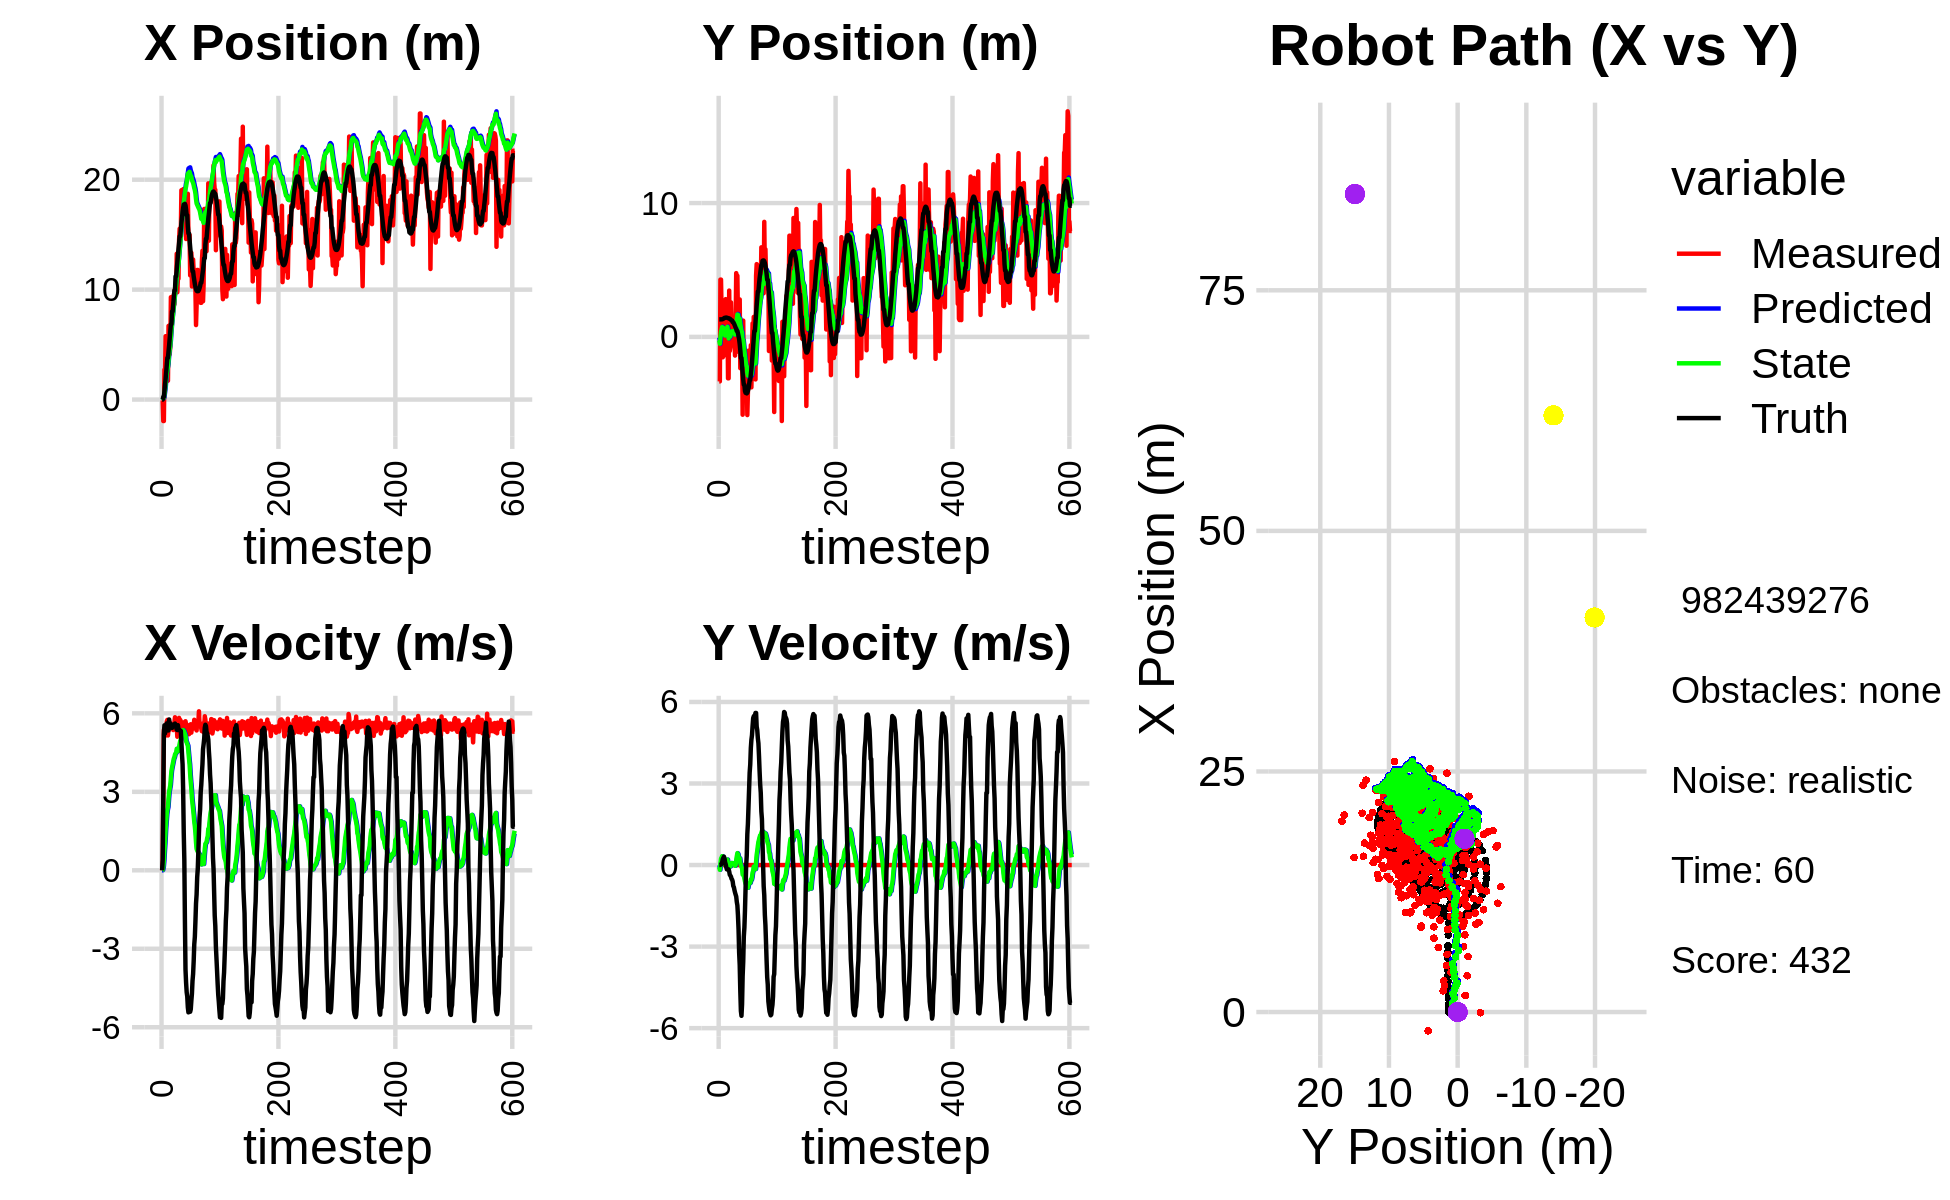

The file beside this chart, header and first rows:
2.646218130645428435e+00, -8.446770902461232522e-01, 0.000000000000000000e+00, -0.000000000000000000e+00, 0.000000000000000000e+00, 0.000000000000000000e+00, 0.000000000000000000e+00, 0.000000000000000000e+00, 1.741672431466675386e-01, -4.392396711426255207e-02, 0.000000000000000000e+00, 0.000000000000000000e+00, 7.350173326301501762e-05, 1.309580445761495460e+00, 0.000000000000000000e+00, 0.000000000000000000e+00, 0.000000000000000000e+00, 1.132755933213047683e-04
-7.443993354010686181e-02, -3.323703169936784718e+00, 0.000000000000000000e+00, -0.000000000000000000e+00, 1.741672431466675386e-01, -4.392396711426255207e-02, 0.000000000000000000e+00, 0.000000000000000000e+00, 1.593491450097857254e-01, -2.591341448917988677e-01, -2.624763362196766512e-03, -7.719132546820441088e-02, 7.350173326301501762e-05, 1.309580445761495460e+00, 0.000000000000000000e+00, 0.000000000000000000e+00, 0.000000000000000000e+00, 1.132755933213047683e-04
-7.443993354010686181e-02, -3.323703169936784718e+00, 3.899999831927701277e-01, -4.417747968041230779e-05, 1.590866686735660507e-01, -2.668532774386193074e-01, -2.624763362196766512e-03, -7.719132546820441088e-02, 1.532190353414163431e-01, -5.094747254134674996e-01, 1.640857013815553642e-02, -1.742341217766682770e-01, 7.350173326301501762e-05, 1.309580445761495460e+00, 4.000000000000000222e-01, 0.000000000000000000e+00, 4.000000059604644775e-01, 1.132755933213047683e-04
-1.950612237408949623e+00, 4.279665407231631136e+00, 2.756999951794392167e+00, -3.123008066620664640e-04, 1.548598923552318984e-01, -5.268981375911343523e-01, 1.640857013815553642e-02, -1.742341217766682770e-01, 1.062678126342497392e-01, -7.136168894435540588e-02, 1.279804644441154549e-01, 3.971324061960318508e-02, 2.504053808863128672e-01, 1.310038503516527841e+00, 2.799999999999999822e+00, 7.000000000000000146e-03, 2.799999952316284180e+00, 1.132755933213047683e-04
-1.950612237408949623e+00, 4.279665407231631136e+00, 5.366000141049534378e+00, -6.078368523393821781e-04, 1.190658590786612819e-01, -6.739036488239508182e-02, 1.279804644441154549e-01, 3.971324061960318508e-02, 1.648767544647044558e-01, 3.766556107176013413e-01, 3.821394184767734625e-01, 2.276671268558402572e-01, 2.504053808863128672e-01, 1.310038503516527841e+00, 5.200000000000000178e+00, 2.900000000000000147e-02, 5.199999809265136719e+00, 1.132755933213047683e-04
2.726154753826890431e+00, 1.887803165037076569e+00, 5.427000010958471954e+00, -6.147466488253935848e-04, 2.030906963123818021e-01, 3.994223234031853975e-01, 3.821394184767734625e-01, 2.276671268558402572e-01, 5.337884429336070546e-01, 5.505273471319512835e-01, 7.785237190112495043e-01, 2.772321608519184299e-01, 7.729807587111854339e-01, 1.312770573797445328e+00, 5.541999999999999815e+00, 3.799999999999999906e-02, 5.541999816894531250e+00, 1.132755933213047683e-04
2.208725402306724650e+00, 2.094574434714256306e+00, 5.137000050965990994e+00, -5.818967311535875849e-04, 6.116408148347319829e-01, 5.782505632171430765e-01, 7.785237190112495043e-01, 2.772321608519184299e-01, 8.807670747032928515e-01, 7.366852819100847549e-01, 1.103942335748874459e+00, 3.264124017034937819e-01, 1.391263076871638971e+00, 1.318552537306681094e+00, 5.232999999999999652e+00, 1.079999999999999988e-01, 5.234000205993652344e+00, 1.132755933213047683e-04
5.766440698932250086e+00, -1.525174033916297356e+00, 5.422999824063969854e+00, -6.142935252795846080e-04, 9.911613082781802753e-01, 7.693265220804341720e-01, 1.103942335748874459e+00, 3.264124017034937819e-01, 1.470778465853804340e+00, 4.861054276437293264e-01, 1.559828380738397247e+00, 2.007035996213779039e-01, 1.898488113549556822e+00, 1.331050502084580200e+00, 5.416999999999999815e+00, 2.210000000000000020e-01, 5.421999931335449219e+00, 1.132755933213047683e-04
3.258462915217055222e+00, 2.025110294946707246e+00, 5.510000193531437773e+00, -6.241485437923359643e-04, 1.626761303927644065e+00, 5.061757876058671224e-01, 1.559828380738397247e+00, 2.007035996213779039e-01, 1.905412532358356170e+00, 6.759470596520037455e-01, 1.862841875073973252e+00, 2.560459715691696392e-01, 2.522252151403761022e+00, 1.357176712207215363e+00, 5.448000000000000398e+00, 2.600000000000000089e-01, 5.453999996185302734e+00, 1.132755933213047683e-04
3.770800122784208952e+00, -1.401505731889691075e+00, 5.691999875743912973e+00, -6.447646658674205909e-04, 2.091696719865753451e+00, 7.015516568089207317e-01, 1.862841875073973252e+00, 2.560459715691696392e-01, 2.375798260459351052e+00, 4.389091176444336329e-01, 2.159101870648713728e+00, 1.479984424312569546e-01, 3.161210128743799253e+00, 1.391068434992897451e+00, 5.615999999999999659e+00, 3.099999999999999978e-01, 5.624000072479248047e+00, 1.132755933213047683e-04
1.718898126565495676e+00, -1.096656159900059047e+00, 5.750999890624176381e+00, -6.514479275875334615e-04, 2.591708447524222247e+00, 4.537089618875593255e-01, 2.159101870648713728e+00, 1.479984424312569546e-01, 2.701718089581198079e+00, 2.612263408805263198e-01, 2.322638331292465441e+00, 7.208199185786656749e-02, 3.793232986576557497e+00, 1.423282071043222352e+00, 5.503999999999999559e+00, 2.449999999999999956e-01, 5.508999824523925781e+00, 1.132755933213047683e-04
1.718898126565495676e+00, -1.096656159900059047e+00, 5.155000176735518025e+00, -5.839357060887097979e-04, 2.933981922710444668e+00, 2.684345400663129544e-01, 2.322638331292465441e+00, 7.208199185786656749e-02, 2.986716227098855203e+00, 1.012440163892403266e-01, 2.423564743249383646e+00, 9.471185656703656752e-03, 3.793232986576557497e+00, 1.423282071043222352e+00, 5.346000000000000085e+00, 9.800000000000000377e-02, 5.347000122070312500e+00, 1.132755933213047683e-04
6.702774117136363508e+00, 2.821217043847228823e+00, 5.374000038001383039e+00, -6.087430454169881185e-04, 3.229072701423793657e+00, 1.021911349549106951e-01, 2.423564743249383646e+00, 9.471185656703656752e-03, 3.605932055071594533e+00, 4.287010751131575814e-01, 2.746708303543810903e+00, 1.243149300947974378e-01, 4.402424880913961225e+00, 1.441631777052551522e+00, 5.347000000000000419e+00, 2.999999999999999889e-02, 5.347000122070312500e+00, 1.132755933213047683e-04
5.988180944624504676e+00, 1.520564018586135546e+00, 5.644000017195663688e+00, -6.393274533877733694e-04, 3.880602885425975757e+00, 4.411325681226373474e-01, 2.746708303543810903e+00, 1.243149300947974378e-01, 4.164280641371006730e+00, 5.655592928849074719e-01, 3.000595405794652226e+00, 1.631259248575996357e-01, 4.921525070145386316e+00, 1.444555489881204302e+00, 5.766000000000000014e+00, -8.300000000000000433e-02, 5.767000198364257812e+00, 1.132755933213047683e-04
4.129087159479534641e+00, 9.673107104074216700e-01, 5.663000070479527359e+00, -6.414796957058447420e-04, 4.464340181950472441e+00, 5.818718853706674743e-01, 3.000595405794652226e+00, 1.631259248575996357e-01, 4.569592238298199938e+00, 6.211974310834943447e-01, 3.124510600653735537e+00, 1.707801295564936872e-01, 5.579520294380545309e+00, 1.436206950271069704e+00, 5.546999999999999709e+00, -1.590000000000000024e-01, 5.550000190734863281e+00, 1.132755933213047683e-04
4.834229061483451773e+00, 1.604593685579086992e+00, 5.587999784858410202e+00, -6.329839938165083028e-04, 4.882043298363573314e+00, 6.382754440391437134e-01, 3.124510600653735537e+00, 1.707801295564936872e-01, 4.997566676177561007e+00, 7.472502975007553339e-01, 3.249405525417923712e+00, 2.020713199302397456e-01, 6.219971725406562513e+00, 1.418964645168578675e+00, 5.546999999999999709e+00, -1.650000000000000078e-01, 5.550000190734863281e+00, 1.132755933213047683e-04
9.309271404245137660e+00, -3.094540455273664836e+00, 5.484000170810062080e+00, -6.212033757796078109e-04, 5.322507228719353556e+00, 7.674574294937792640e-01, 3.249405525417923712e+00, 2.020713199302397456e-01, 5.708060448185453772e+00, 2.942171209280206590e-01, 3.550875890109239208e+00, 3.334547012358507478e-02, 6.861197540234060810e+00, 1.400688787884800890e+00, 5.594999999999999751e+00, -1.539999999999999980e-01, 5.597000122070312500e+00, 1.132755933213047683e-04
9.309271404245137660e+00, -3.094540455273664836e+00, 5.502999747256770213e+00, -6.233555640836673873e-04, 6.063148037196377516e+00, 2.975516679403791831e-01, 3.550875890109239208e+00, 3.334547012358507478e-02, 6.384094538964993681e+00, -1.119065508320322699e-01, 3.801482735454893014e+00, -1.069319397373320324e-01, 6.861197540234060810e+00, 1.400688787884800890e+00, 5.512999999999999901e+00, -1.600000000000000033e-01, 5.514999866485595703e+00, 1.132755933213047683e-04
7.671848723972805928e+00, 3.461192904921980951e+00, 5.559999907108360340e+00, -6.298122910378817219e-04, 6.764242812510483205e+00, -1.225997448057654787e-01, 3.801482735454893014e+00, -1.069319397373320324e-01, 6.912281436961155379e+00, 3.128149470596926496e-01, 3.931182285566964474e+00, 4.406121931586842733e-02, 8.019528457831929913e+00, 1.361425354171037272e+00, 5.443999999999999950e+00, -2.349999999999999867e-01, 5.448999881744384766e+00, 1.132755933213047683e-04
8.022929735560845543e+00, -1.047854708237367261e+00, 5.495999777819258192e+00, -6.225626383890107149e-04, 7.305399665517851915e+00, 3.172210689912794979e-01, 3.931182285566964474e+00, 4.406121931586842733e-02, 7.430707975403437082e+00, 1.512462250398471653e-01, 4.041438135865241144e+00, -1.344148351422048276e-02, 8.019528457831929913e+00, 1.361425354171037272e+00, 5.557000000000000384e+00, -3.569999999999999840e-01, 5.568999767303466797e+00, 1.132755933213047683e-04
8.907914037257787854e+00, -7.504990576025860616e-01, 5.361000026640695637e+00, -6.072704614106240418e-04, 7.834851788989960930e+00, 1.499020766884251177e-01, 4.041438135865241144e+00, -1.344148351422048276e-02, 7.973343593657165940e+00, 4.220342940149823807e-02, 4.155584937790727018e+00, -4.921293717446644650e-02, 8.658318588871599886e+00, 1.323331785255735804e+00, 5.551000000000000156e+00, -3.880000000000000115e-01, 5.565000057220458984e+00, 1.132755933213047683e-04
9.543935666075768154e+00, 2.580344556464631456e+00, 5.420000041520959044e+00, -6.139537231307369124e-04, 8.388902087436239441e+00, 3.728213568405159412e-02, 4.155584937790727018e+00, -4.921293717446644650e-02, 8.530449294281501338e+00, 3.448980139960864943e-01, 4.270234251213191889e+00, 5.564525250112246219e-02, 9.295559952308307672e+00, 1.278100250268307425e+00, 5.530999999999999694e+00, -4.259999999999999898e-01, 5.547999858856201172e+00, 1.132755933213047683e-04
8.664974996964174281e+00, 8.979118373901332495e-01, 5.639999830301161587e+00, -6.388743298419643927e-04, 8.957472719402820971e+00, 3.504625392461987454e-01, 4.270234251213191889e+00, 5.564525250112246219e-02, 9.001815769802700373e+00, 4.139307767039640540e-01, 4.322039374262245381e+00, 7.498097589973018451e-02, 9.931000778691499775e+00, 1.226434698931017087e+00, 5.525999999999999801e+00, -5.050000000000000044e-01, 5.548999786376953125e+00, 1.132755933213047683e-04
1.005234266249514796e+01, 3.964435294291562828e-01, 5.850999794615177940e+00, -6.627754760926368813e-04, 9.434019707228925355e+00, 4.214288742939370502e-01, 4.322039374262245381e+00, 7.498097589973018451e-02, 9.549983803691553419e+00, 4.153298521553996370e-01, 4.423264388155137006e+00, 7.037312022905412023e-02, 9.931000778691499775e+00, 1.226434698931017087e+00, 5.608999999999999986e+00, -5.360000000000000320e-01, 5.633999824523925781e+00, 1.132755933213047683e-04
9.971400210977876100e+00, 1.254963779317392822e-02, 5.460000003117359668e+00, -6.184847425327783020e-04, 9.992310242507066675e+00, 4.223671641783050545e-01, 4.423264388155137006e+00, 7.037312022905412023e-02, 1.003975087208087835e+01, 3.702387296380682535e-01, 4.471218316015482586e+00, 5.056086038776250874e-02, 1.120627124013167375e+01, 1.099759219448761316e+00, 5.493999999999999773e+00, -6.069999999999999840e-01, 5.526999950408935547e+00, 1.132755933213047683e-04
9.971400210977876100e+00, 1.254963779317392822e-02, 5.386000121847734690e+00, -6.101023620404029272e-04, 1.048687270368242608e+01, 3.752948156768445287e-01, 4.471218316015482586e+00, 5.056086038776250874e-02, 1.049353092165515910e+01, 3.296389654200734265e-01, 4.490370096693731661e+00, 3.360027079040035780e-02, 1.120627124013167375e+01, 1.099759219448761316e+00, 5.493999999999999773e+00, -7.730000000000000204e-01, 5.547999858856201172e+00, 1.132755933213047683e-04
1.326582760547613304e+01, 1.307304396439906480e+00, 5.484000170810062080e+00, -6.212033757796078109e-04, 1.094256793132453254e+01, 3.329989924991134664e-01, 4.490370096693731661e+00, 3.360027079040035780e-02, 1.115333632250424856e+01, 4.486144871157982661e-01, 4.644010995177765722e+00, 7.098100402915624718e-02, 1.183587176573018773e+01, 1.015344216330358318e+00, 5.376000000000000334e+00, -8.139999999999999458e-01, 5.436999797821044922e+00, 1.132755933213047683e-04
9.760862896244056230e+00, -8.036019060494623001e-02, 5.105999913835776560e+00, -5.783851722121014036e-04, 1.161773742202202442e+01, 4.557125875187139075e-01, 4.644010995177765722e+00, 7.098100402915624718e-02, 1.150823429462312575e+01, 3.884252763624006510e-01, 4.580041404285895013e+00, 4.615566100351525813e-02, 1.245251948543485021e+01, 9.183505607851918384e-01, 5.360000000000000320e+00, -9.210000000000000409e-01, 5.438000202178955078e+00, 1.132755933213047683e-04
1.097468979108772125e+01, -1.395183669426173667e+00, 5.657999956070687730e+00, -6.409133047770866056e-04, 1.196623843505171436e+01, 3.930408424627521713e-01, 4.580041404285895013e+00, 4.615566100351525813e-02, 1.194664994300614147e+01, 1.764107426185430316e-01, 4.584566942317850113e+00, -2.753709829326993208e-02, 1.307937342847271189e+01, 8.090006245780094751e-01, 5.546999999999999709e+00, -1.012000000000000011e+00, 5.638000011444091797e+00, 1.132755933213047683e-04
1.099590213037785169e+01, 8.419749274762002855e-01, 5.535999739415657928e+00, -6.270936577910521045e-04, 1.240510663723792639e+01, 1.736570327892160426e-01, 4.584566942317850113e+00, -2.753709829326993208e-02, 1.235003100799792897e+01, 2.549967097036568431e-01, 4.563974145602985644e+00, 4.344169150739367324e-04, 1.370518023668268626e+01, 6.924949423921120673e-01, 5.394000000000000128e+00, -1.086999999999999966e+00, 5.502999782562255859e+00, 1.132755933213047683e-04
1.450079158862370399e+01, 4.764232350798158322e+00, 5.827000103759631067e+00, -6.600568968598191687e-04, 1.280642842255822700e+01, 2.550401513951642274e-01, 4.563974145602985644e+00, 4.344169150739367324e-04, 1.298504621985677510e+01, 7.963996614381512185e-01, 4.700216757903760367e+00, 1.804688690287209185e-01, 1.422085292042707394e+01, 5.863048566186709332e-01, 5.379999999999999893e+00, -1.155999999999999917e+00, 5.502999782562255859e+00, 1.132755933213047683e-04
1.554460240310388386e+01, 4.569383933210064086e+00, 5.589000189209901492e+00, -6.330973152134694755e-04, 1.345506789564715078e+01, 8.144465483410232576e-01, 4.700216757903760367e+00, 1.804688690287209185e-01, 1.364407107236924865e+01, 1.257922949104126609e+00, 4.837117566449160577e+00, 3.218494270249204758e-01, 1.484190089423308123e+01, 4.405654209640321728e-01, 5.360000000000000320e+00, -1.356000000000000094e+00, 5.528999805450439453e+00, 1.132755933213047683e-04
1.554460240310388386e+01, 4.569383933210064086e+00, 5.749999963109839740e+00, -6.513346602045841935e-04, 1.412778282901416560e+01, 1.290107891806618667e+00, 4.837117566449160577e+00, 3.218494270249204758e-01, 1.427034832915457230e+01, 1.670730007965586239e+00, 4.944186483056233428e+00, 4.375499482826571973e-01, 1.484190089423308123e+01, 4.405654209640321728e-01, 5.325999999999999623e+00, -1.485999999999999988e+00, 5.528999805450439453e+00, 1.132755933213047683e-04
1.522343009184553786e+01, 1.287565304604938010e+00, 5.696999990152751714e+00, -6.453310567961787272e-04, 1.476476697746019617e+01, 1.714485002793852075e+00, 4.944186483056233428e+00, 4.375499482826571973e-01, 1.483218228852863341e+01, 1.645459566045614830e+00, 4.999914481025118818e+00, 3.998895772177646357e-01, 1.545507914766392155e+01, 2.666177287149146258e-01, 5.325999999999999623e+00, -1.850000000000000089e+00, 5.638999938964843750e+00, 1.132755933213047683e-04
1.904247743817057170e+01, -1.116945073994847881e+00, 5.492000067761910742e+00, -6.221095688572137513e-04, 1.533217373663114458e+01, 1.685448523767391293e+00, 4.999914481025118818e+00, 3.998895772177646357e-01, 1.561701834683203494e+01, 1.332773323670662480e+00, 5.192401824629820695e+00, 2.692385522814205734e-01, 1.605813128708307147e+01, 5.115587879811840655e-02, 4.903999999999999915e+00, -2.365000000000000213e+00, 5.443999767303466797e+00, 1.132755933213047683e-04
1.725117630706677829e+01, -2.457926663248551080e-01, 5.420000041520959044e+00, -6.139537231307369124e-04, 1.613625852929501647e+01, 1.359697178898804593e+00, 5.192401824629820695e+00, 2.692385522814205734e-01, 1.622554572556834529e+01, 1.156017412103816921e+00, 5.253888867640521987e+00, 1.925008283918055174e-01, 1.652760226489187190e+01, -1.762171252197322069e-01, 4.429999999999999716e+00, -3.217000000000000082e+00, 5.473999977111816406e+00, 1.132755933213047683e-04
1.660241417049183354e+01, 2.796751333363121539e+00, 5.499999964713760292e+00, -6.230157619348196917e-04, 1.675093461233239722e+01, 1.175267494942997537e+00, 5.253888867640521987e+00, 1.925008283918055174e-01, 1.675188036356477284e+01, 1.362099190846357555e+00, 5.258426774127051395e+00, 2.480930996037669367e-01, 1.704080302480465292e+01, -5.372373326653667736e-01, 4.049999999999999822e+00, -3.682999999999999829e+00, 5.473999977111816406e+00, 1.132755933213047683e-04
1.913678664892431769e+01, -2.338129327689645542e+00, 5.623000108883126735e+00, -6.369486763038033524e-04, 1.727772304097747735e+01, 1.386908500806734335e+00, 5.258426774127051395e+00, 2.480930996037669367e-01, 1.742587303708715751e+01, 9.296448290768518641e-01, 5.360195326513175651e+00, 8.783588857654292537e-02, 1.746406085203861736e+01, -1.008232282163677551e+00, 3.047000000000000153e+00, -4.639999999999999680e+00, 5.551000118255615234e+00, 1.132755933213047683e-04
1.708969355563258929e+01, -1.187119559851348205e+00, 5.653999769176185630e+00, -6.404601812312777373e-04, 1.796189256973847392e+01, 9.384284179345061538e-01, 5.360195326513175651e+00, 8.783588857654292537e-02, 1.791396525816728058e+01, 6.796774209581986081e-01, 5.333845432378354623e+00, -1.087953073933389803e-03, 1.774155909714647095e+01, -1.573930667015329687e+00, 1.445000000000000062e+00, -5.368999999999999773e+00, 5.559999942779541016e+00, 1.132755933213047683e-04
1.708969355563258929e+01, -1.187119559851348205e+00, 5.436999762938993896e+00, -6.158793766688979527e-04, 1.844734980140511738e+01, 6.795686256508052248e-01, 5.333845432378354623e+00, -1.087953073933389803e-03, 1.835631535546695758e+01, 4.554986321718136333e-01, 5.276546794739860324e+00, -7.550221582902066908e-02, 1.774155909714647095e+01, -1.573930667015329687e+00, 3.950000000000000178e-01, -5.546000000000000263e+00, 5.559999942779541016e+00, 1.132755933213047683e-04
1.742599327327630476e+01, -5.480940800746123553e-01, 5.489999735896082811e+00, -6.218829800773033106e-04, 1.888397003494094406e+01, 4.479484105889115497e-01, 5.276546794739860324e+00, -7.550221582902066908e-02, 1.879097541618422085e+01, 3.314112495268232150e-01, 5.219744585623651290e+00, -1.116989567232537506e-01, 1.780632312030927267e+01, -2.203935788105996441e+00, -1.923000000000000043e+00, -5.126999999999999780e+00, 5.475999832153320312e+00, 1.132755933213047683e-04
1.730065600032394002e+01, -5.813106701739671145e+00, 5.697999917667088354e+00, -6.454443241791279953e-04, 1.931294987474658598e+01, 3.202413538544978122e-01, 5.219744585623651290e+00, -1.116989567232537506e-01, 1.919311904382924538e+01, -4.115381550265748700e-01, 5.149799013564073213e+00, -3.510306731766976718e-01, 1.766267497243288886e+01, -2.699576782149711196e+00, -3.790999999999999925e+00, -4.083999999999999631e+00, 5.572000026702880859e+00, 1.132755933213047683e-04
1.460565311623232532e+01, 1.216160847772311371e+00, 5.586999857344073561e+00, -6.328707264335590348e-04, 1.970809894518565386e+01, -4.466412223442446372e-01, 5.149799013564073213e+00, -3.510306731766976718e-01, 1.936830444894530245e+01, -2.328380643128014071e-01, 4.936806981743728784e+00, -2.682660256586117953e-01, 1.728396517959382095e+01, -3.186071800008664301e+00, -4.290000000000000036e+00, -3.556999999999999940e+00, 5.572000026702880859e+00, 1.132755933213047683e-04
1.847136957377170674e+01, -3.757562593741166079e+00, 5.280000175933557749e+00, -5.980951552235921030e-04, 1.986198514711967533e+01, -2.596646668786625756e-01, 4.936806981743728784e+00, -2.682660256586117953e-01, 1.977976630537537517e+01, -6.687254544198049100e-01, 4.889061516442492206e+00, -3.951480341748742631e-01, 1.677127558939271879e+01, -3.570630477693484295e+00, -4.657000000000000028e+00, -2.625999999999999890e+00, 5.347000122070312500e+00, 1.132755933213047683e-04
1.847136957377170674e+01, -3.757562593741166079e+00, 5.221000161053294342e+00, -5.914118935034792324e-04, 2.026867245701962617e+01, -7.082402578372923863e-01, 4.889061516442492206e+00, -3.951480341748742631e-01, 2.015723662159753360e+01, -1.058312361912529642e+00, 4.822225142677290854e+00, -4.981804816200521291e-01, 1.677127558939271879e+01, -3.570630477693484295e+00, -4.823999999999999844e+00, -2.306000000000000050e+00, 5.347000122070312500e+00, 1.132755933213047683e-04
1.872064168153762154e+01, -4.388836876655916264e+00, 5.454999888708520928e+00, -6.179183516040201657e-04, 2.063945913586526260e+01, -1.108130410074534833e+00, 4.822225142677290854e+00, -4.981804816200521291e-01, 2.053339403858784351e+01, -1.481806555082705534e+00, 4.763670008054165628e+00, -6.055959281548333184e-01, 1.573280627452044556e+01, -4.039431975500302308e+00, -5.238000000000000433e+00, -1.671000000000000041e+00, 5.498000144958496094e+00, 1.132755933213047683e-04
1.494851186320833669e+01, -4.144438499218277450e+00, 5.433999980395983975e+00, -6.155395745200501487e-04, 2.100976103939326123e+01, -1.542366147898188933e+00, 4.763670008054165628e+00, -6.055959281548333184e-01, 2.061315344904478764e+01, -1.830226175783825182e+00, 4.517642125734149694e+00, -6.809071871904195383e-01, 1.511705500793725143e+01, -4.177114890335200670e+00, -5.431000000000000050e+00, -8.589999999999999858e-01, 5.498000144958496094e+00, 1.132755933213047683e-04
1.494851186320833669e+01, -4.144438499218277450e+00, 5.202000107769430670e+00, -5.892596511854078598e-04, 2.106491766161820323e+01, -1.898316894502867225e+00, 4.517642125734149694e+00, -6.809071871904195383e-01, 2.066507497267032178e+01, -2.140396400618527650e+00, 4.269744828192753694e+00, -7.384872034478251468e-01, 1.511705500793725143e+01, -4.177114890335200670e+00, -5.326999999999999957e+00, -3.799999999999999906e-02, 5.327000141143798828e+00, 1.132755933213047683e-04
1.498021374095853808e+01, -2.338440107257747869e+00, 5.556000197051013778e+00, -6.293592215060846498e-04, 2.109204945548959742e+01, -2.214245120963310054e+00, 4.269744828192753694e+00, -7.384872034478251468e-01, 2.072042598719371043e+01, -2.199271967587692611e+00, 4.049727220234560221e+00, -7.087692522479089874e-01, 1.449265773026307258e+01, -4.220541881266208328e+00, -5.317000000000000171e+00, 3.330000000000000182e-01, 5.327000141143798828e+00, 1.132755933213047683e-04
1.130028016272316371e+01, -5.839164064544248411e+00, 5.473999941992384599e+00, -6.200705939220915383e-04, 2.112539870921716556e+01, -2.270148892812483332e+00, 4.049727220234560221e+00, -7.087692522479089874e-01, 2.049818326283946490e+01, -2.669905505679388114e+00, 3.666462067638263100e+00, -8.177799015462152710e-01, 1.387575061029728118e+01, -4.174448416780975890e+00, -5.407000000000000028e+00, 1.135000000000000009e+00, 5.525000095367431641e+00, 1.132755933213047683e-04
1.255884892716323264e+01, -4.189941765268626384e+00, 5.583000147286726111e+00, -6.324176569017620712e-04, 2.086482946960328988e+01, -2.751683495834009729e+00, 3.666462067638263100e+00, -8.177799015462152710e-01, 2.036761135404760736e+01, -2.891243861306732832e+00, 3.375209897955896210e+00, -8.367238847946224523e-01, 1.325637728881951283e+01, -4.037330554882793798e+00, -5.314000000000000057e+00, 1.510000000000000009e+00, 5.525000095367431641e+00, 1.132755933213047683e-04
1.335363245913276486e+01, -1.028811143314475762e+00, 5.262000050164031606e+00, -5.960561802884698900e-04, 2.070513234384319645e+01, -2.974916249786195177e+00, 3.375209897955896210e+00, -8.367238847946224523e-01, 2.027388154653065655e+01, -2.707439855820332308e+00, 3.126184626810683653e+00, -7.198557200903762388e-01, 1.276354319780443980e+01, -3.862276003923406975e+00, -4.991999999999999993e+00, 2.136000000000000121e+00, 5.429999828338623047e+00, 1.132755933213047683e-04
1.028725070665104901e+01, -2.546914266251767867e+00, 5.456999743737194208e+00, -6.181448863699185933e-04, 2.058650000921172563e+01, -2.779425427829369966e+00, 3.126184626810683653e+00, -7.198557200903762388e-01, 1.996785230364046626e+01, -2.722387467516062198e+00, 2.762940998463029985e+00, -6.767937326188925296e-01, 1.220043284620866508e+01, -3.585439131554213787e+00, -4.719999999999999751e+00, 2.774999999999999911e+00, 5.474999904632568359e+00, 1.132755933213047683e-04
1.274281723203315764e+01, -3.330549778465407673e+00, 5.418000186492285764e+00, -6.137271883648383764e-04, 2.024414640348676997e+01, -2.790066840777951640e+00, 2.762940998463029985e+00, -6.767937326188925296e-01, 1.983792640613435765e+01, -2.827564979807161816e+00, 2.542391005105462121e+00, -6.665708086739832172e-01, 1.166007525648937637e+01, -3.223548816371355041e+00, -4.227000000000000313e+00, 3.396999999999999797e+00, 5.422999858856201172e+00, 1.132755933213047683e-04
1.274281723203315764e+01, -3.330549778465407673e+00, 5.413000072083447023e+00, -6.131607974360802401e-04, 2.009216550664490342e+01, -2.894222060674560115e+00, 2.542391005105462121e+00, -6.665708086739832172e-01, 1.970665694334578433e+01, -2.919631204784691736e+00, 2.338691731917016625e+00, -6.526760833605583789e-01, 1.166007525648937637e+01, -3.223548816371355041e+00, -3.966000000000000192e+00, 3.697999999999999954e+00, 5.422999858856201172e+00, 1.132755933213047683e-04
1.160955778718357756e+01, -6.228791933352056942e-01, 5.558999979594023699e+00, -6.296990236549324538e-04, 1.994052611653748741e+01, -2.984898813120747452e+00, 2.338691731917016625e+00, -6.526760833605583789e-01, 1.950196616479482259e+01, -2.674950608764256277e+00, 2.106235450915812990e+00, -5.278780945736336605e-01, 1.119975955256890821e+01, -2.804791854854983058e+00, -3.468999999999999861e+00, 4.304000000000000270e+00, 5.527999877929687500e+00, 1.132755933213047683e-04
1.062965903636151310e+01, -3.769804881133083097e+00, 5.754000150004341840e+00, -6.517877837503930618e-04, 1.971258970988640513e+01, -2.727738418221619554e+00, 2.106235450915812990e+00, -5.278780945736336605e-01, 1.924078405243145085e+01, -2.831480187045910757e+00, 1.859085818971034643e+00, -5.446494970414482717e-01, 1.086186701988713921e+01, -2.404744551874583358e+00, -2.829000000000000181e+00, 4.612000000000000099e+00, 5.410999774932861328e+00, 1.132755933213047683e-04
1.177031154394968127e+01, -1.106743500615070763e+00, 5.473000014478047959e+00, -6.199573265391422703e-04, 1.942669263432855331e+01, -2.885945136750055706e+00, 1.859085818971034643e+00, -5.446494970414482717e-01, 1.905396538903701753e+01, -2.650334359970754949e+00, 1.675535244710185889e+00, -4.481611245798668985e-01, 1.051566226258909076e+01, -1.878363535708062138e+00, -2.541999999999999815e+00, 4.777000000000000135e+00, 5.410999774932861328e+00, 1.132755933213047683e-04
9.933341274423863609e+00, 1.010411097135853309e+00, 5.573999845983385271e+00, -6.313981424271949581e-04, 1.922151891350803510e+01, -2.695150472428741839e+00, 1.675535244710185889e+00, -4.481611245798668985e-01, 1.874685058309461283e+01, -2.232202551786707012e+00, 1.430536332196984395e+00, -2.794121943718659296e-01, 1.023922831769138320e+01, -1.317051575450062684e+00, -1.945999999999999952e+00, 5.115999999999999659e+00, 5.473999977111816406e+00, 1.132755933213047683e-04
6.779293367727391662e+00, -8.644501580073928881e-01, 5.479999983915559980e+00, -6.207502522337989426e-04, 1.888990421631431005e+01, -2.260143771223893427e+00, 1.430536332196984395e+00, -2.794121943718659296e-01, 1.822310578541485526e+01, -2.081311389663709654e+00, 1.063567608320849622e+00, -2.106743260288445607e-01, 1.003229052725327364e+01, -7.134708622428731495e-01, -1.266999999999999904e+00, 5.400999999999999801e+00, 5.547999858856201172e+00, 1.132755933213047683e-04
8.560141990298381742e+00, 1.492797328689224878e+00, 5.346000160251334066e+00, -6.055713426383615375e-04, 1.832946254624694049e+01, -2.102378822266594227e+00, 1.063567608320849622e+00, -2.106743260288445607e-01, 1.783864085279306977e+01, -1.662298127431838024e+00, 8.142449489014897956e-01, -5.748285152455900882e-02, 9.906333038887161990e+00, -8.894412375566487783e-02, -9.240000000000000435e-01, 5.471000000000000085e+00, 5.547999858856201172e+00, 1.132755933213047683e-04
... 544 more rows
